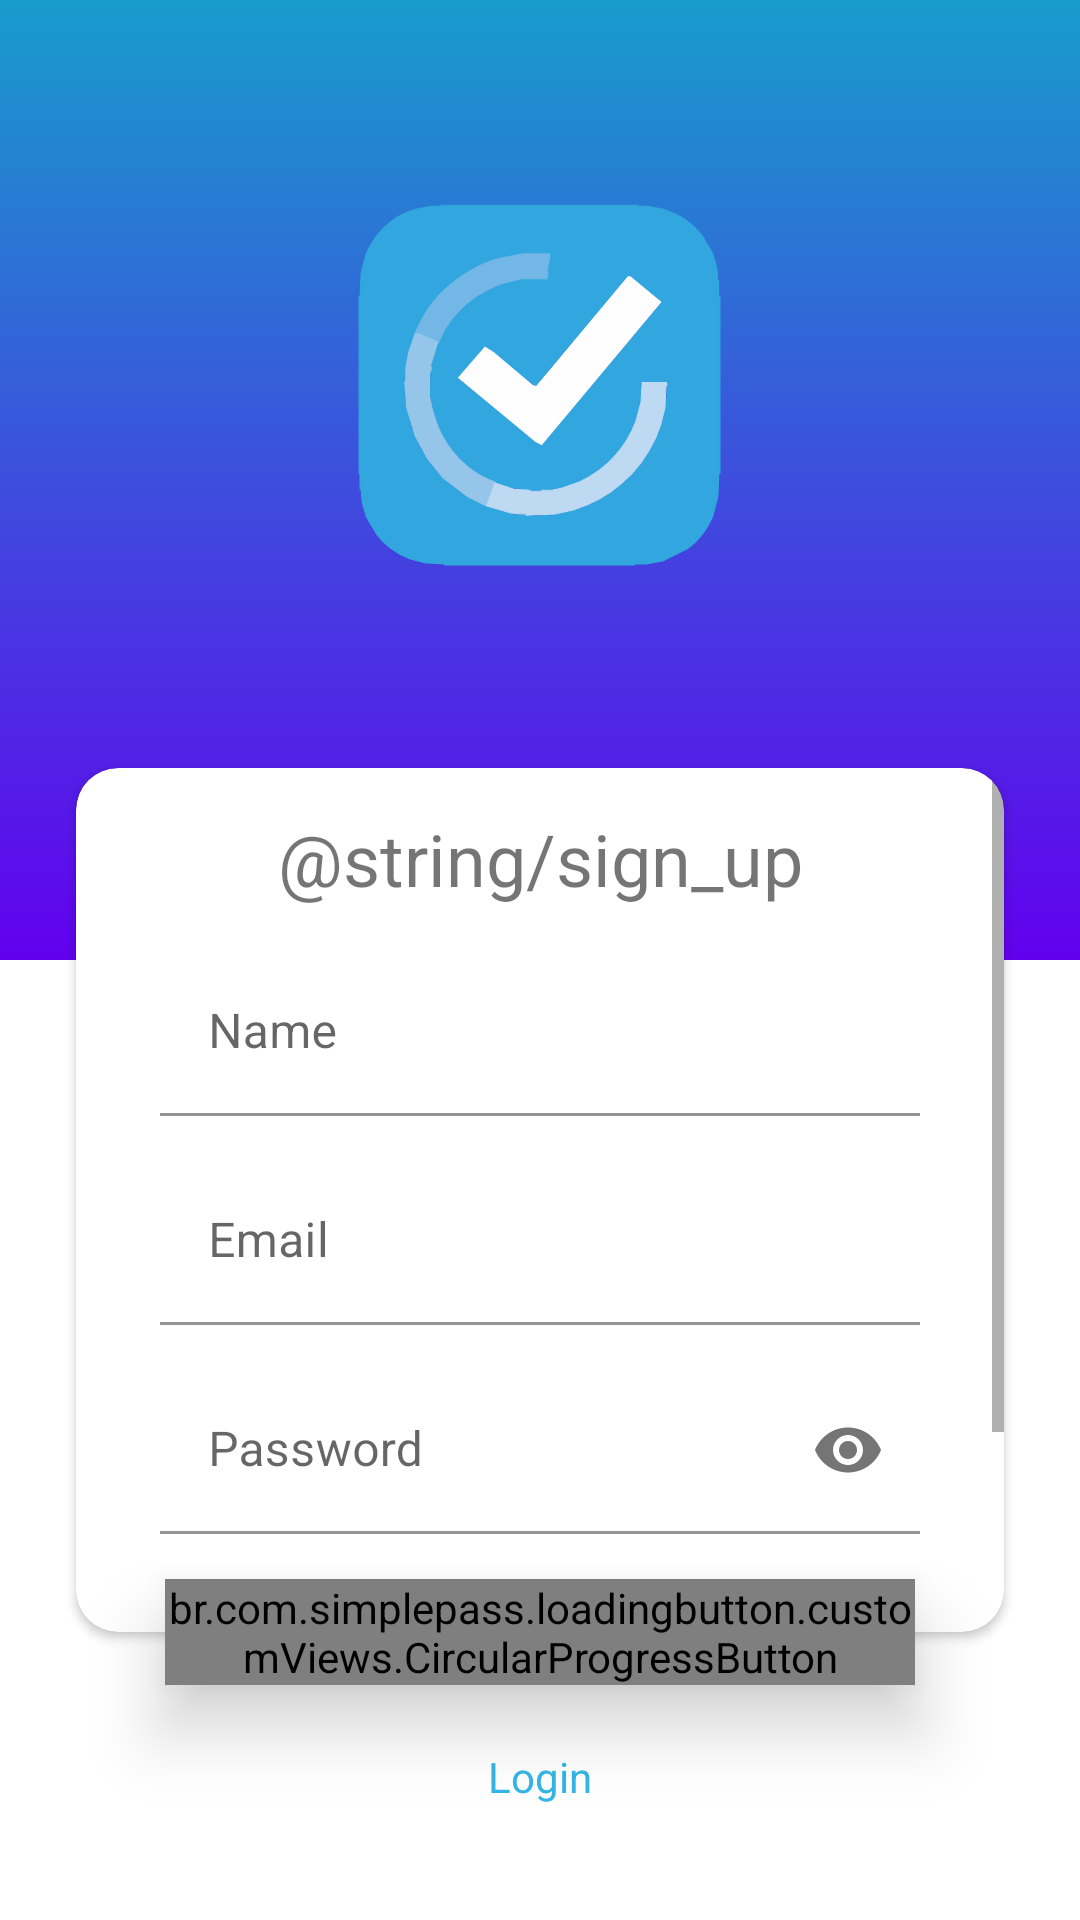

Reconstruct the res/layout file that produces this screen, plus the resources it refers to.
<!-- AndroidManifest.xml: application theme Theme.MyApplication -->
<!-- res/layout/fragment_sign_up.xml -->
<?xml version="1.0" encoding="utf-8"?>
<androidx.constraintlayout.widget.ConstraintLayout xmlns:android="http://schemas.android.com/apk/res/android"
    xmlns:app="http://schemas.android.com/apk/res-auto"
    android:layout_width="match_parent"
    android:layout_height="match_parent">

    <View
        android:id="@+id/view"
        android:layout_width="0dp"
        android:layout_height="0dp"
        android:background="@drawable/shape_auth_top"
        app:layout_constraintBottom_toTopOf="@+id/guideline_horizontal_50_fr_signup"
        app:layout_constraintEnd_toEndOf="parent"
        app:layout_constraintHorizontal_bias="0.5"
        app:layout_constraintStart_toStartOf="parent"
        app:layout_constraintTop_toTopOf="parent" />

    <androidx.constraintlayout.widget.Guideline
        android:id="@+id/guideline_horizontal_50_fr_signup"
        android:layout_width="wrap_content"
        android:layout_height="wrap_content"
        android:orientation="horizontal"
        app:layout_constraintGuide_percent="0.5" />

    <androidx.constraintlayout.widget.Guideline
        android:id="@+id/guideline_horizontal_40_fr_signup"
        android:layout_width="wrap_content"
        android:layout_height="wrap_content"
        android:orientation="horizontal"
        app:layout_constraintGuide_percent="0.4" />

    <androidx.constraintlayout.widget.Guideline
        android:id="@+id/guideline_horizontal_85_fr_signup"
        android:layout_width="wrap_content"
        android:layout_height="wrap_content"
        android:orientation="horizontal"
        app:layout_constraintGuide_percent="0.85" />

    <androidx.constraintlayout.widget.Guideline
        android:id="@+id/guideline_vertical_7_fr_signup"
        android:layout_width="wrap_content"
        android:layout_height="wrap_content"
        android:orientation="vertical"
        app:layout_constraintGuide_percent="0.07" />

    <androidx.constraintlayout.widget.Guideline
        android:id="@+id/guideline_vertical_93_fr_signup"
        android:layout_width="wrap_content"
        android:layout_height="wrap_content"
        android:orientation="vertical"
        app:layout_constraintGuide_percent="0.93" />

    <ImageView
        android:id="@+id/imageView2"
        android:layout_width="150dp"
        android:layout_height="150dp"
        android:padding="@dimen/dimen_14dp"
        app:layout_constraintBottom_toTopOf="@+id/guideline_horizontal_40_fr_signup"
        app:layout_constraintEnd_toEndOf="parent"
        app:layout_constraintStart_toStartOf="@+id/view"
        app:layout_constraintTop_toTopOf="@+id/view"
        app:srcCompat="@drawable/ic_main_icon" />


    <androidx.cardview.widget.CardView
        android:id="@+id/cardView"
        android:layout_width="@dimen/dimen_0dp"
        android:layout_height="0dp"
        android:background="@color/white"
        app:cardCornerRadius="@dimen/dimen_14dp"
        app:layout_constraintBottom_toTopOf="@id/guideline_horizontal_85_fr_signup"
        app:layout_constraintEnd_toStartOf="@id/guideline_vertical_93_fr_signup"
        app:layout_constraintHorizontal_bias="0.0"
        app:layout_constraintStart_toStartOf="@id/guideline_vertical_7_fr_signup"
        app:layout_constraintTop_toBottomOf="@+id/guideline_horizontal_40_fr_signup"
        app:layout_constraintVertical_bias="0.0">

        <ScrollView
            android:layout_width="match_parent"
            android:layout_height="wrap_content">

            <LinearLayout
                android:layout_width="match_parent"
                android:layout_height="wrap_content"
                android:layout_marginStart="@dimen/dimen_14dp"
                android:layout_marginEnd="@dimen/dimen_14dp"
                android:orientation="vertical">

                <TextView
                    android:layout_width="match_parent"
                    android:layout_height="wrap_content"
                    android:layout_marginTop="@dimen/dimen_14dp"
                    android:gravity="center|top"
                    android:text="@string/sign_up"
                    android:textSize="@dimen/dimen_24sp" />

                <com.google.android.material.textfield.TextInputLayout
                    android:id="@+id/edt_name_fragment_signup"
                    android:layout_width="match_parent"
                    android:layout_height="wrap_content"
                    android:layout_marginTop="@dimen/dimen_14dp"
                    android:paddingStart="@dimen/dimen_14dp"
                    android:paddingEnd="@dimen/dimen_14dp"
                    app:endIconMode="clear_text">

                    <com.google.android.material.textfield.TextInputEditText
                        android:layout_width="match_parent"
                        android:layout_height="wrap_content"
                        android:backgroundTint="#FFFFFF"
                        android:hint="@string/name"
                        android:inputType="textPersonName" />

                </com.google.android.material.textfield.TextInputLayout>

                <com.google.android.material.textfield.TextInputLayout
                    android:id="@+id/edt_email_fragment_signiup"
                    android:layout_width="match_parent"
                    android:layout_height="wrap_content"
                    android:layout_marginTop="@dimen/dimen_14dp"
                    android:paddingStart="@dimen/dimen_14dp"
                    android:paddingEnd="@dimen/dimen_14dp"
                    app:endIconMode="clear_text">

                    <com.google.android.material.textfield.TextInputEditText
                        android:layout_width="match_parent"
                        android:layout_height="wrap_content"
                        android:backgroundTint="#FFFFFF"
                        android:hint="@string/email"
                        android:inputType="textEmailAddress" />

                </com.google.android.material.textfield.TextInputLayout>

                <com.google.android.material.textfield.TextInputLayout
                    android:id="@+id/edt_password_fragment_signup"
                    android:layout_width="match_parent"
                    android:layout_height="wrap_content"
                    android:layout_marginTop="@dimen/dimen_14dp"
                    android:paddingStart="@dimen/dimen_14dp"
                    android:paddingEnd="@dimen/dimen_14dp"
                    app:endIconMode="password_toggle">

                    <com.google.android.material.textfield.TextInputEditText
                        android:layout_width="match_parent"
                        android:layout_height="wrap_content"
                        android:backgroundTint="#FFFFFF"
                        android:hint="@string/password"
                        android:inputType="textPassword" />

                </com.google.android.material.textfield.TextInputLayout>

                <com.google.android.material.textfield.TextInputLayout
                    android:id="@+id/edt_confirm_password_fragment_signup"
                    android:layout_width="match_parent"
                    android:layout_height="wrap_content"
                    android:layout_marginTop="@dimen/dimen_14dp"
                    android:layout_marginBottom="@dimen/dimen_50dp"
                    android:paddingStart="@dimen/dimen_14dp"
                    android:paddingEnd="@dimen/dimen_14dp"
                    app:endIconMode="password_toggle">

                    <com.google.android.material.textfield.TextInputEditText
                        android:layout_width="match_parent"
                        android:layout_height="wrap_content"
                        android:backgroundTint="#FFFFFF"
                        android:hint="@string/confirm_password"
                        android:inputType="textPassword" />

                </com.google.android.material.textfield.TextInputLayout>


            </LinearLayout>
        </ScrollView>
    </androidx.cardview.widget.CardView>

    <br.com.simplepass.loadingbutton.customViews.CircularProgressButton
        android:id="@+id/btn_signup_fragment_signup"
        style="@style/CustomButtons"
        android:layout_width="250dp"
        android:layout_height="wrap_content"
        android:elevation="@dimen/dimen_14dp"
        android:text="@string/sign_up"
        app:layout_constraintBottom_toBottomOf="@id/cardView"
        app:layout_constraintEnd_toEndOf="parent"
        app:layout_constraintStart_toStartOf="parent"
        app:layout_constraintTop_toBottomOf="@+id/cardView"
        app:spinning_bar_color="@color/white"
        app:spinning_bar_padding="@dimen/dimen_5dp"
        app:spinning_bar_width="@dimen/dimen_5dp" />

    <TextView
        android:id="@+id/txt_log_in_fr_signup"
        android:layout_width="wrap_content"
        android:layout_height="wrap_content"
        android:text="@string/login"
        android:textColor="@android:color/holo_blue_light"
        android:textSize="@dimen/dimen_14sp"
        app:layout_constraintBottom_toBottomOf="parent"
        app:layout_constraintEnd_toEndOf="@+id/btn_signup_fragment_signup"
        app:layout_constraintStart_toStartOf="@+id/btn_signup_fragment_signup"
        app:layout_constraintTop_toTopOf="@+id/guideline_horizontal_85_fr_signup" />
</androidx.constraintlayout.widget.ConstraintLayout>
<!-- resources referenced by this layout -->
<resources>
  <color name="white">#FFFFFFFF</color>
  <dimen name="dimen_0dp">0dp</dimen>
  <dimen name="dimen_14dp">14dp</dimen>
  <dimen name="dimen_14sp">14sp</dimen>
  <dimen name="dimen_24sp">24sp</dimen>
  <dimen name="dimen_50dp">50dp</dimen>
  <dimen name="dimen_5dp">5dp</dimen>
  <!-- drawable ic_main_icon: vector/xml drawable (drawable, 2654 chars, omitted) -->
  <!-- drawable shape_auth_top (drawable) -->
  <?xml version="1.0" encoding="utf-8"?>
  <shape xmlns:android="http://schemas.android.com/apk/res/android">
      <gradient
          android:angle="90"
          android:endColor="@color/primaryDarkColor"
          android:startColor="@color/purple_500" />
  </shape>
  <string name="confirm_password">Confirm password</string>
  <string name="email">Email</string>
  <string name="login">Login</string>
  <string name="name">Name</string>
  <string name="password">Password</string>
  <style name="CustomButtons" parent="TextAppearance.AppCompat">
          <item name="android:textColor">@color/white</item>
          <item name="cornerRadius">@dimen/dimen_24dp</item>
          <item name="backgroundTint">#2ebaef</item>
          <item name="textAllCaps">false</item>
      </style>
  <style name="Theme.MyApplication" parent="Theme.MaterialComponents.DayNight.NoActionBar">
          
          <item name="colorPrimary">@color/purple_500</item>
          <item name="colorPrimaryVariant">@color/purple_700</item>
          <item name="colorOnPrimary">@color/white</item>
          
          <item name="colorSecondary">@color/teal_200</item>
          <item name="colorSecondaryVariant">@color/teal_700</item>
          <item name="colorOnSecondary">@color/black</item>
          
          <item name="android:statusBarColor" tools:targetApi="l">?attr/colorPrimaryVariant</item>
          
      </style>
  <color name="primaryDarkColor">#189ccc</color>
  <color name="purple_500">#FF6200EE</color>
  <dimen name="dimen_24dp">24dp</dimen>
  <color name="purple_700">#FF3700B3</color>
  <color name="teal_200">#FF03DAC5</color>
  <color name="teal_700">#FF018786</color>
  <color name="black">#FF000000</color>
</resources>
